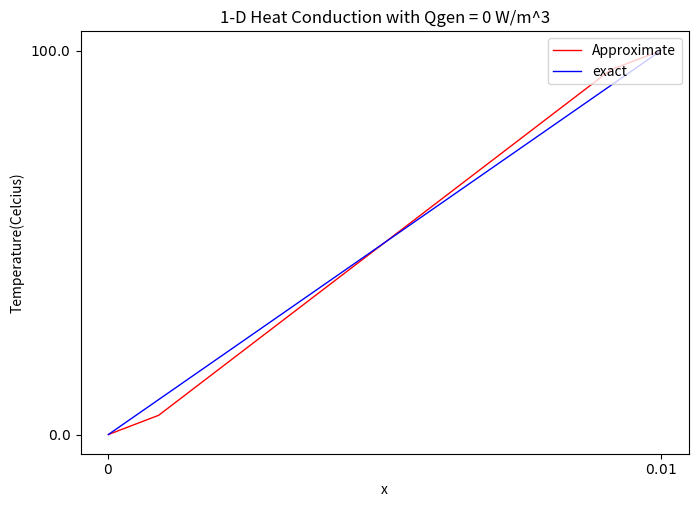
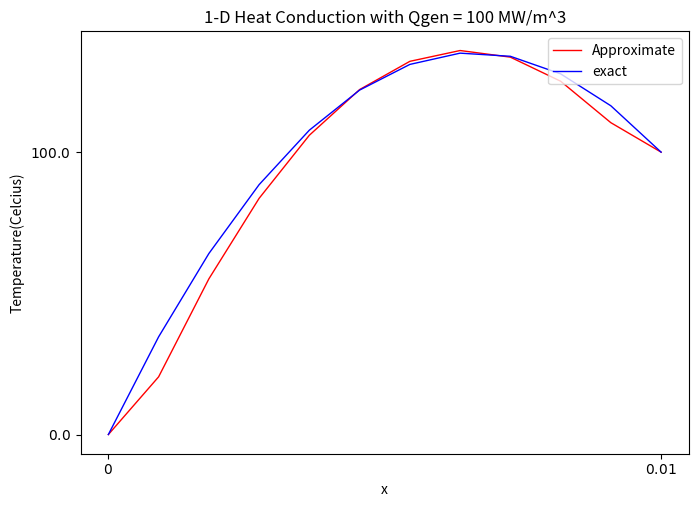

Write the Python code that produced these figures, in order.
import matplotlib.pyplot as plt
import numpy as np
from copy import deepcopy

def exact_solution1(Qgen):
	if(Qgen == 0.0):
		T = (T_eb-T_wb)*x/0.01+T_wb
	elif(Qgen > 0.0):
		T = -Qgen/(2*k)*(x**2) + (T_eb - T_wb + (Qgen/(2*k)*L*L))*x/L + T_wb
	plt.plot(x,T, color="blue", linewidth=1.0, linestyle="-",label = "exact")	 

def error(T,T_old,alpha,dTc,L):
	error = L*L/(alpha*dTc)*max(abs(T_old[i]-T[i]) for i in range(1,imax-1))
	return error

def oned_cond(Qgen,T_init):
	T = deepcopy(T_init)
	T_old =  [0.0 for x in range(imax)]
	while(error(T,T_old,alpha,dTc,L)>epsilon):
		T_old = deepcopy(T)
		qx =  [0.0 for x in range(imax-1)]
		Qcond = [0.0 for x in range(imax-1)]
		for i in range(0,imax-1):
			if (i == 0 or i == imax-2):
				qx[i] = k*(T_old[i]- T_old[i+1])/(dx/2)
			else:
				qx[i] = k*(T_old[i]- T_old[i+1])/dx
		for i in range(1,imax-1):
			Qcond[i] =(qx[i-1] - qx[i])
			T[i] = T_old[i] + dt*( Qcond[i]+ Qgen*dx)/(rho*cp*dx)
	return T

def plot_function(T,Qgen):
	plt.figure()
	plt.clf()
	plt.axes([0.07, 0.07, 0.95, 0.88])
	plt.plot(x,T,color="red", linewidth=1.0, linestyle="-", label ="Approximate")
	exact_solution1(Qgen)
	plt.gcf().subplots_adjust(top =0.10,bottom=0.05)
	plt.xlabel('x')
	plt.ylabel('Temperature(Celcius)')
	plt.legend(loc='upper right')
	plt.xticks([0, 0.01],[r'$0$', r'$0.01$'])
	plt.yticks([0.0, 100.0],[r'$0.0$', r'$100.0$'])

if __name__ == '__main__':
	T0=30.0
	imax =12
	L=0.01
	dx = L/(imax-2)
	T_init = [T0 for x in range(imax)]
	T_wb ,T_eb = 0.0 , 100.0
	T_init[0] = T_wb
	T_init[imax-1] = T_eb
	dTc = T_eb - T_wb
	k = 16.2
	epsilon = 0.0001
	rho, cp = 7750.0, 500.0
	alpha= k/(rho*cp)
	dt =0.99*0.5*dx*dx/alpha
	L = 0.01
	x=np.linspace(0,L,imax)
	T1 =oned_cond(0.0,T_init)
	plot_function(T1,0.0)
	plt.title('1-D Heat Conduction with Qgen = 0 W/m^3')
	plt.savefig('1d_1.png')
	T2 = oned_cond(100000000.0,T_init)
	plot_function(T2,100000000.0)	
	plt.title('1-D Heat Conduction with Qgen = 100 MW/m^3')
	plt.savefig('1d_2.png')
